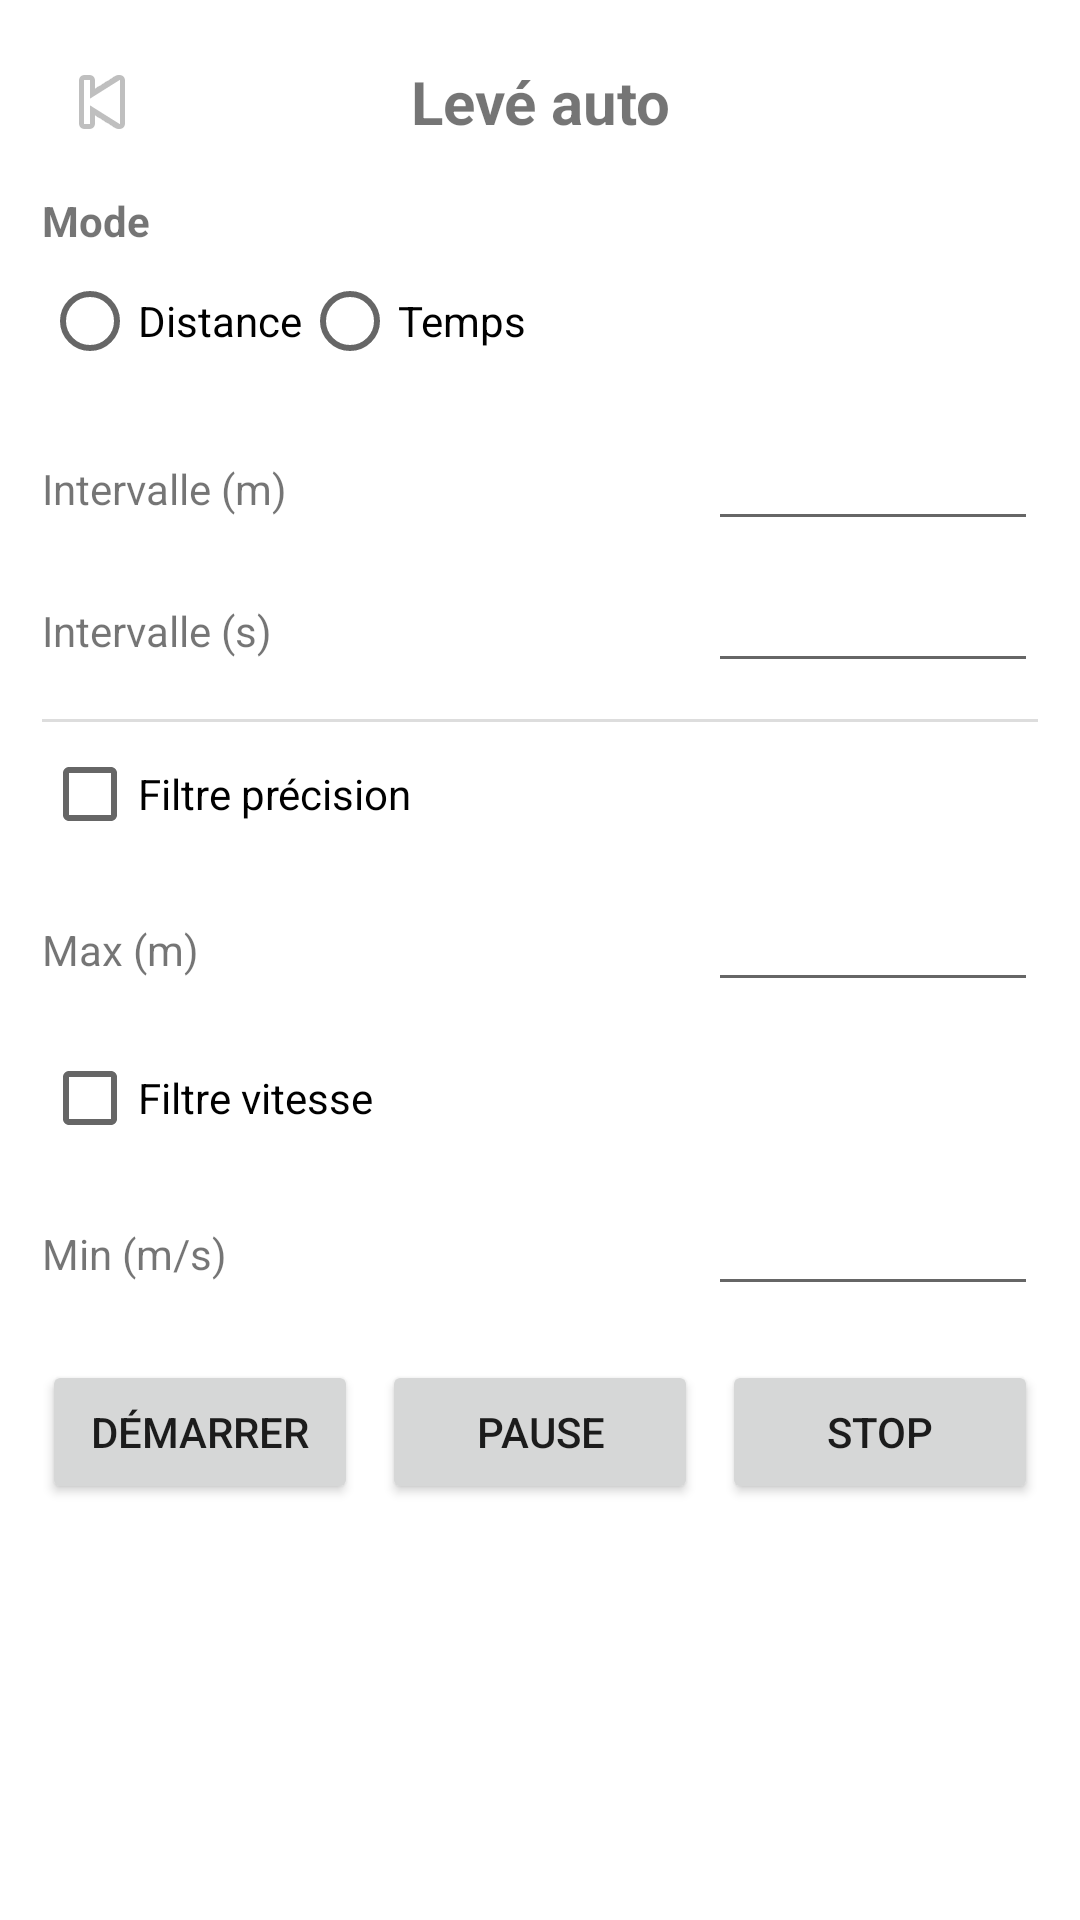

Android layout source for this screen:
<!-- AndroidManifest.xml: application theme Theme.MaterialComponents.DayNight.NoActionBar -->
<!-- res/layout/activity_auto_survey.xml -->
<?xml version="1.0" encoding="utf-8"?>
<LinearLayout xmlns:android="http://schemas.android.com/apk/res/android"
    android:layout_width="match_parent"
    android:layout_height="match_parent"
    android:orientation="vertical"
    android:padding="14dp">

    <LinearLayout
        android:layout_width="match_parent"
        android:layout_height="wrap_content"
        android:orientation="horizontal"
        android:gravity="center_vertical">

        <ImageButton
            android:id="@+id/btnAutoBack"
            android:layout_width="40dp"
            android:layout_height="40dp"
            android:src="@android:drawable/ic_media_previous"
            android:background="@android:color/transparent"
            android:contentDescription="Retour" />

        <TextView
            android:layout_width="0dp"
            android:layout_height="wrap_content"
            android:layout_weight="1"
            android:text="Levé auto"
            android:textStyle="bold"
            android:textSize="20sp"
            android:gravity="center" />

        <Space
            android:layout_width="40dp"
            android:layout_height="40dp" />
    </LinearLayout>

    <TextView
        android:layout_width="match_parent"
        android:layout_height="wrap_content"
        android:layout_marginTop="10dp"
        android:text="Mode"
        android:textStyle="bold" />

    <RadioGroup
        android:id="@+id/radioAutoMode"
        android:layout_width="match_parent"
        android:layout_height="wrap_content"
        android:orientation="horizontal">

        <RadioButton
            android:id="@+id/rbAutoDist"
            android:layout_width="wrap_content"
            android:layout_height="wrap_content"
            android:text="Distance" />

        <RadioButton
            android:id="@+id/rbAutoTime"
            android:layout_width="wrap_content"
            android:layout_height="wrap_content"
            android:text="Temps" />
    </RadioGroup>

    <LinearLayout
        android:layout_width="match_parent"
        android:layout_height="wrap_content"
        android:orientation="horizontal"
        android:layout_marginTop="8dp">

        <TextView
            android:layout_width="0dp"
            android:layout_height="wrap_content"
            android:layout_weight="1"
            android:text="Intervalle (m)" />

        <EditText
            android:id="@+id/inputAutoDist"
            android:layout_width="110dp"
            android:layout_height="wrap_content"
            android:inputType="numberDecimal" />
    </LinearLayout>

    <LinearLayout
        android:layout_width="match_parent"
        android:layout_height="wrap_content"
        android:orientation="horizontal"
        android:layout_marginTop="6dp">

        <TextView
            android:layout_width="0dp"
            android:layout_height="wrap_content"
            android:layout_weight="1"
            android:text="Intervalle (s)" />

        <EditText
            android:id="@+id/inputAutoTime"
            android:layout_width="110dp"
            android:layout_height="wrap_content"
            android:inputType="numberDecimal" />
    </LinearLayout>

    <View
        android:layout_width="match_parent"
        android:layout_height="1dp"
        android:layout_marginTop="12dp"
        android:background="#DDDDDD" />

    <CheckBox
        android:id="@+id/chkAutoAcc"
        android:layout_width="match_parent"
        android:layout_height="wrap_content"
        android:text="Filtre précision" />

    <LinearLayout
        android:layout_width="match_parent"
        android:layout_height="wrap_content"
        android:orientation="horizontal"
        android:layout_marginTop="4dp">

        <TextView
            android:layout_width="0dp"
            android:layout_height="wrap_content"
            android:layout_weight="1"
            android:text="Max (m)" />

        <EditText
            android:id="@+id/inputAutoAcc"
            android:layout_width="110dp"
            android:layout_height="wrap_content"
            android:inputType="numberDecimal" />
    </LinearLayout>

    <CheckBox
        android:id="@+id/chkAutoSpeed"
        android:layout_width="match_parent"
        android:layout_height="wrap_content"
        android:layout_marginTop="8dp"
        android:text="Filtre vitesse" />

    <LinearLayout
        android:layout_width="match_parent"
        android:layout_height="wrap_content"
        android:orientation="horizontal"
        android:layout_marginTop="4dp">

        <TextView
            android:layout_width="0dp"
            android:layout_height="wrap_content"
            android:layout_weight="1"
            android:text="Min (m/s)" />

        <EditText
            android:id="@+id/inputAutoSpeed"
            android:layout_width="110dp"
            android:layout_height="wrap_content"
            android:inputType="numberDecimal" />
    </LinearLayout>

    <LinearLayout
        android:layout_width="match_parent"
        android:layout_height="wrap_content"
        android:orientation="horizontal"
        android:gravity="center"
        android:layout_marginTop="18dp">

        <Button
            android:id="@+id/btnAutoStart"
            android:layout_width="0dp"
            android:layout_height="wrap_content"
            android:layout_weight="1"
            android:text="Démarrer" />

        <Button
            android:id="@+id/btnAutoPause"
            android:layout_width="0dp"
            android:layout_height="wrap_content"
            android:layout_weight="1"
            android:layout_marginStart="8dp"
            android:text="Pause" />

        <Button
            android:id="@+id/btnAutoStop"
            android:layout_width="0dp"
            android:layout_height="wrap_content"
            android:layout_weight="1"
            android:layout_marginStart="8dp"
            android:text="Stop" />
    </LinearLayout>

</LinearLayout>
<!-- resources referenced by this layout -->
<resources>

</resources>
